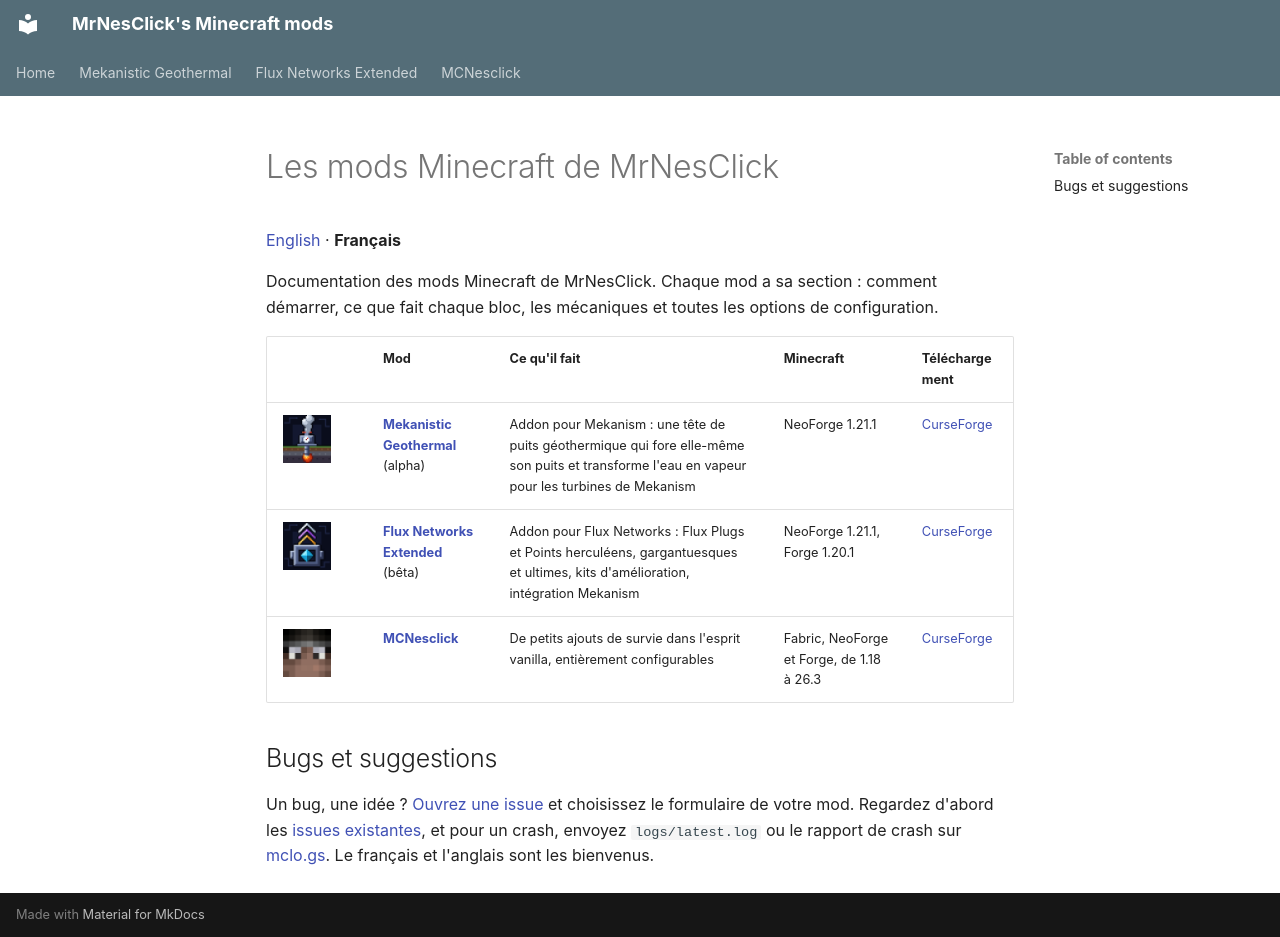

repository: MrNesClick/MrNesClick-Mods · page: index.fr/index.html · generator: mkdocs

# Les mods Minecraft de MrNesClick

[English](../) · **Français**

Documentation des mods Minecraft de MrNesClick. Chaque mod a sa section : comment démarrer, ce que fait chaque bloc,
les mécaniques et toutes les options de configuration.

| | Mod | Ce qu'il fait | Minecraft | Téléchargement |
|---|---|---|---|---|
| ![](assets/mekanistic-geothermal/logo.png){ width="48" } | [**Mekanistic Geothermal**](mekanistic-geothermal/index.md) (alpha) | Addon pour Mekanism : une tête de puits géothermique qui fore elle-même son puits et transforme l'eau en vapeur pour les turbines de Mekanism | NeoForge 1.21.1 | [CurseForge](https://www.curseforge.com/minecraft/mc-mods/mekanistic-geothermal) |
| ![](assets/flux-networks-extended/logo.png){ width="48" } | [**Flux Networks Extended**](flux-networks-extended/index.md) (bêta) | Addon pour Flux Networks : Flux Plugs et Points herculéens, gargantuesques et ultimes, kits d'amélioration, intégration Mekanism | NeoForge 1.21.1, Forge 1.20.1 | [CurseForge](https://www.curseforge.com/minecraft/mc-mods/flux-networks-extended) |
| ![](assets/mcnesclick/logo.png){ width="48" } | [**MCNesclick**](mcnesclick/index.md) | De petits ajouts de survie dans l'esprit vanilla, entièrement configurables | Fabric, NeoForge et Forge, de 1.18 à 26.3 | [CurseForge](https://www.curseforge.com/minecraft/mc-mods/mcnesclick) |

## Bugs et suggestions

Un bug, une idée ? [Ouvrez une issue](https://github.com/MrNesClick/MrNesClick-Mods/issues/new/choose) et choisissez le
formulaire de votre mod. Regardez d'abord les [issues existantes](https://github.com/MrNesClick/MrNesClick-Mods/issues), et
pour un crash, envoyez `logs/latest.log` ou le rapport de crash sur [mclo.gs](https://mclo.gs). Le français et l'anglais
sont les bienvenus.
